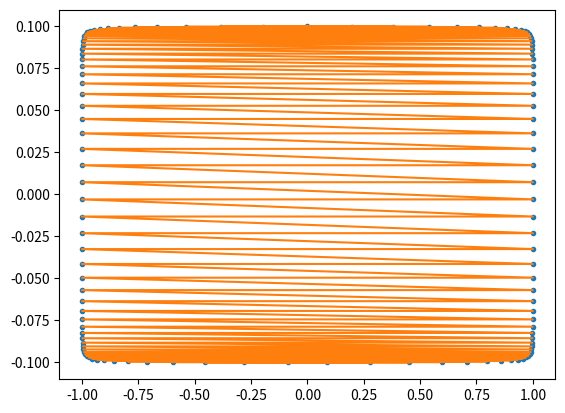

This chart was generated by the following Python code:
from matplotlib import pyplot as plt
import math

m1 = 1		
m2 = 10000
# Mass of object initially at rest : m1
# Mass of object moving initially : m2

initvector = [0, 0.1] # in units of speed of light (ex. 0.02c)
# [Velocity of m1, Velocity of m2) 

currentvector = initvector[:]

velocityvalues = []

def mulA(vec):
	msum = (m1 + m2)
	a11 = (m1 - m2)/float(msum)
	a12 = 2*m2/float(msum)
	a21 = 2*m1/float(msum)
	a22 = (m2 - m1)/float(msum)


	v1 = a11*vec[0] + a12*vec[1]
	v2 = a21*vec[0] + a22*vec[1]

	return [v1, v2]


# Calculation for Special Relativity

def mulASR(vec):
	u1 = vec[0]
	u2 = vec[1]
	c = 1

	# The following equations were taken from https://en.wikipedia.org/wiki/Elastic_collision#One-dimensional_relativistic 

	Z = math.sqrt((1 - ((u1/c)**2))*(1 - ((u2/c)**2)))

	a1N = (2*m1*m2*(c**2)*u2*Z) + (2*(m2**2)*(c**2)*u2) - (((m1**2) + (m2**2))*u1*(u2**2)) + (((m1**2) - (m2**2))*u1*(c**2)) 
	a2N = (2*m1*m2*(c**2)*u1*Z) + (2*(m1**2)*(c**2)*u1) - (((m1**2) + (m2**2))*u2*(u1**2)) + (((m2**2) - (m1**2))*u2*(c**2))

	a1D = (2*m1*m2*(c**2)*Z) - (2*(m2**2)*(u1)*u2) - (((m1**2) - (m2**2))*(u2**2)) + (((m1**2) + (m2**2))*(c**2)) 
	a2D = (2*m1*m2*(c**2)*Z) - (2*(m1**2)*(u1)*u2) - (((m2**2) - (m1**2))*(u1**2)) + (((m1**2) + (m2**2))*(c**2)) 
	

	v1 = a1N/float(a1D)
	v2 = a2N/float(a2D)

	return [v1, v2]

def mulW(vec):
	v1 = (-1)*vec[0]
	v2 = vec[1]
	return [v1, v2]

def checkspeeds(speed1, speed2):
	ret = True
	if (speed1 <= 0 and speed2 <=0):
		if(abs(speed2) >= abs(speed1)):
			ret = False

	return ret

collisioncount = 0

mtype = 'A'

velocityvalues.append(currentvector)

while(checkspeeds(currentvector[0], currentvector[1])):
	if (mtype == 'A'):
		nvec = mulASR(currentvector)
		currentvector = nvec[:]
		collisioncount = collisioncount + 1
		mtype = 'W'
	elif (mtype == 'W'):
		nvec = mulW(currentvector)
		currentvector = nvec[:]
		collisioncount = collisioncount + 1
		mtype = 'A'
	velocityvalues.append(currentvector)


print("Mass at rest initally : %d" % m1)
print("Mass moving initally : %d" % m2)
print("Total number of collisions of the masses : %d" % collisioncount)


plt.plot([velocityvalue[0] for velocityvalue in velocityvalues] ,[velocityvalue[1] for velocityvalue in velocityvalues],'.')
plt.plot([velocityvalue[0] for velocityvalue in velocityvalues] ,[velocityvalue[1] for velocityvalue in velocityvalues])

plt.show()